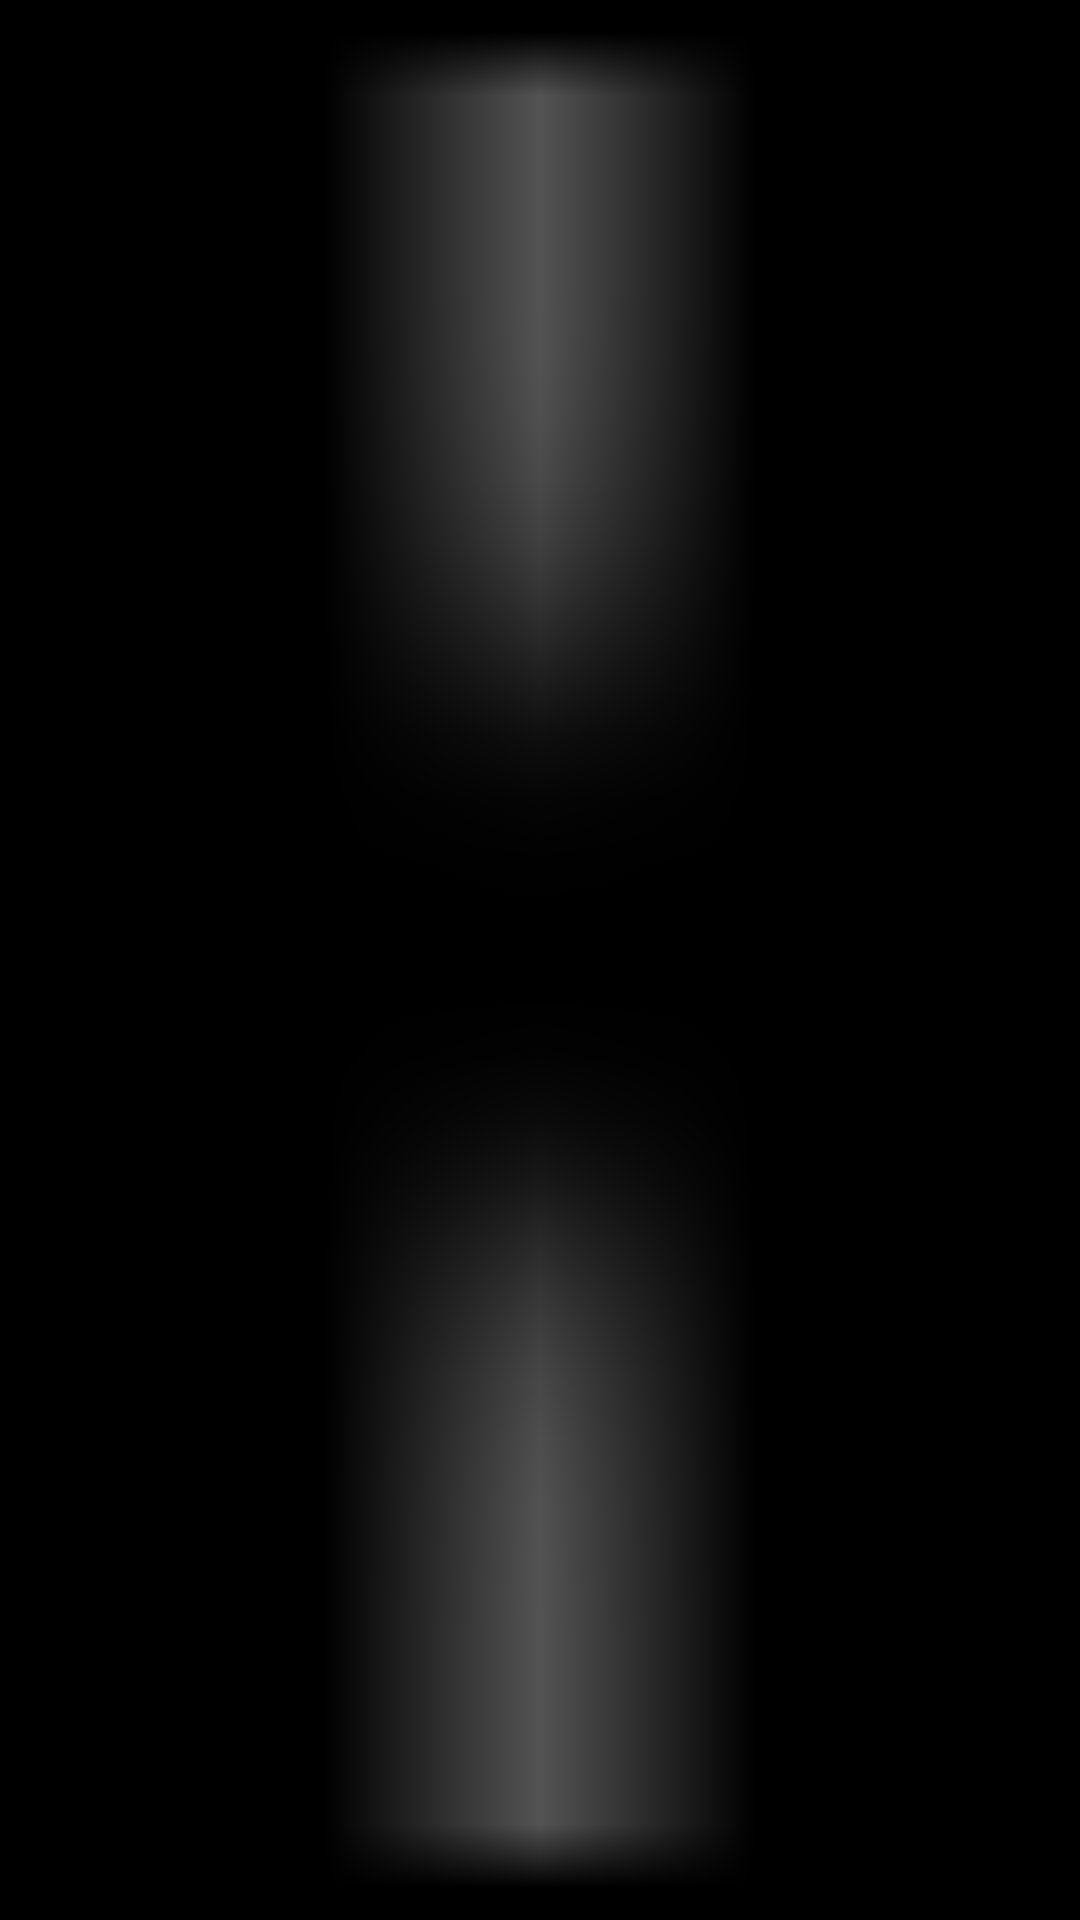

The Android layout XML behind this screen, and the referenced resources:
<!-- AndroidManifest.xml: application theme AppTheme -->
<!-- res/layout/seekbar_deviders_h.xml -->
<?xml version="1.0" encoding="utf-8"?>
<androidx.appcompat.widget.AppCompatImageView xmlns:android="http://schemas.android.com/apk/res/android"
    android:id="@+id/imageViewDevider"
    android:layout_width="6dp"
    android:layout_height="wrap_content"

    android:background="@mipmap/devider_v"
    android:scaleType="centerCrop" />
<!-- resources referenced by this layout -->
<resources>
  <!-- mipmap devider_v: png bitmap (mipmap-hdpi, 214 bytes) -->
  <style name="AppTheme" parent="Theme.AppCompat.Light">
  
          <item name="windowNoTitle">true</item>
          <item name="android:windowDisablePreview">false</item>
          
          <item name="android:windowBackground">@android:color/black</item>
          <item name="colorPrimary">@color/colorPrimary</item>
          <item name="colorPrimaryDark">@color/colorPrimaryDark</item>
          <item name="colorAccent">@color/colorAccent</item>
  
      </style>
  <color name="colorPrimary">#3f51b5</color>
  <color name="colorPrimaryDark">#191919</color>
  <color name="colorAccent">#ff4081</color>
</resources>
